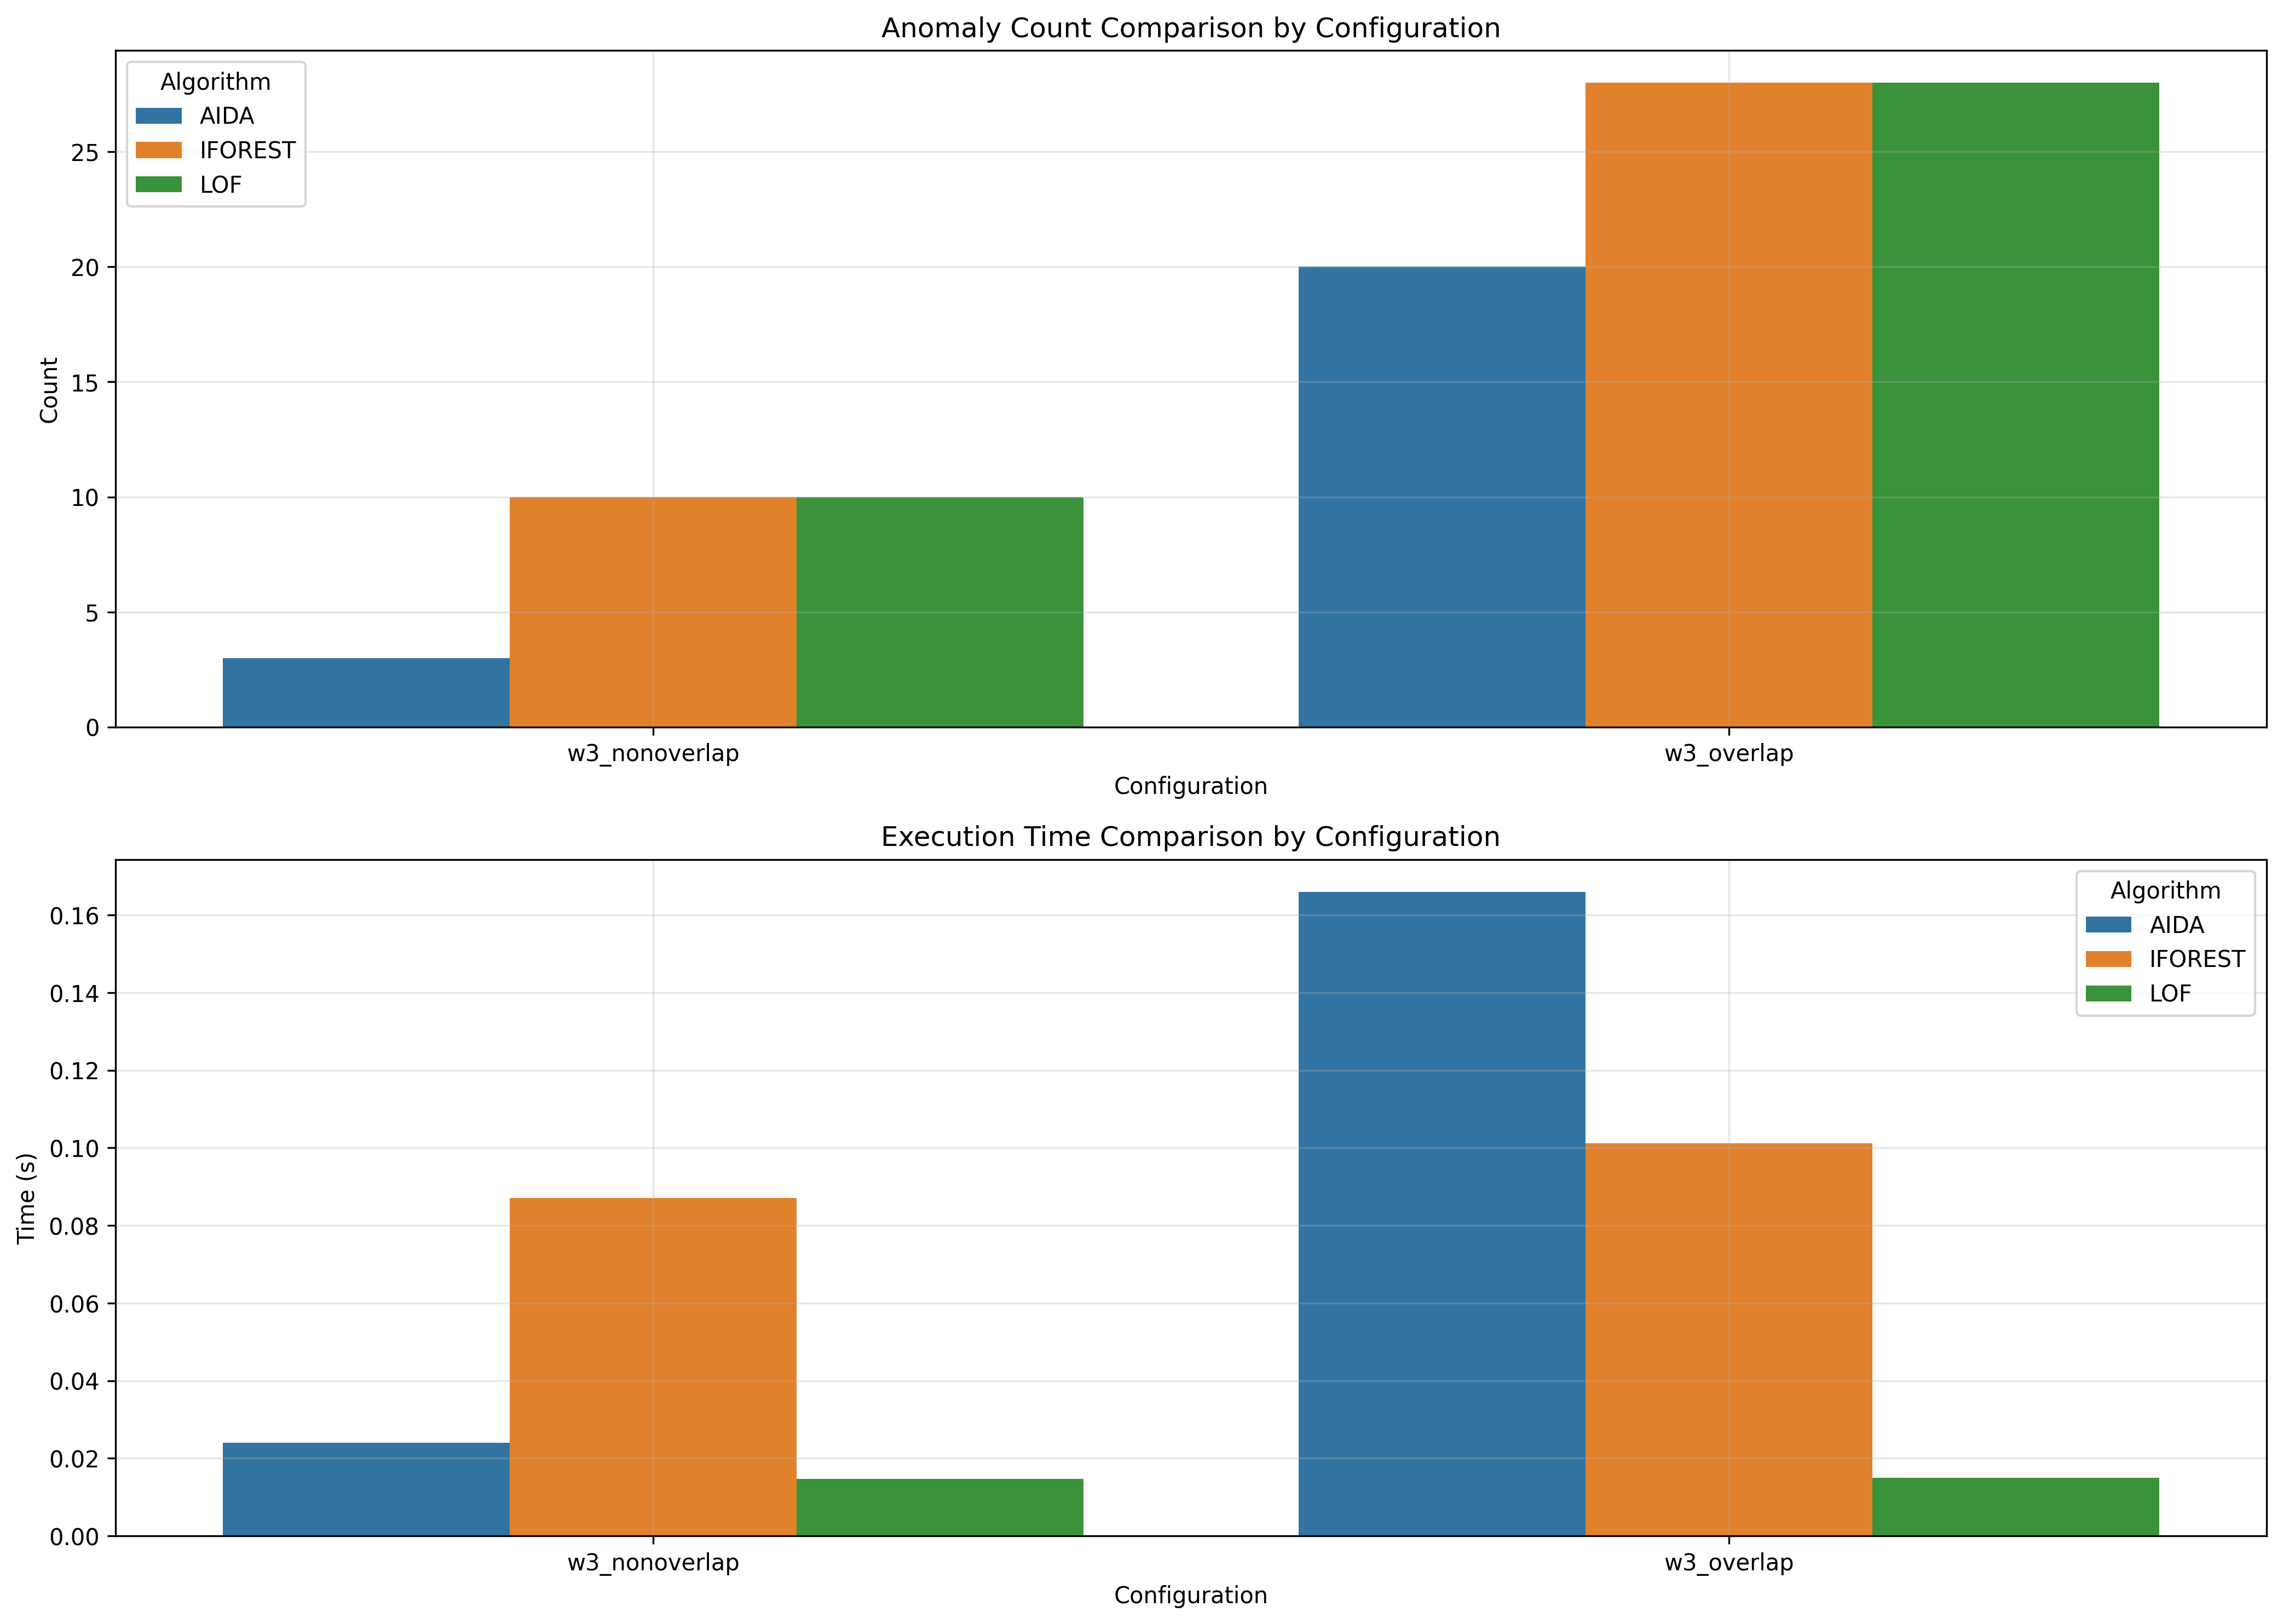

Values plotted in this chart, from the file beside it:
window_size, overlap_type, aida_count, iforest_count, lof_count, aida_time, iforest_time, lof_time
3, nonoverlap, 3, 10, 10, 0.024, 0.08711, 0.01477
3, overlap, 20, 28, 28, 0.166, 0.1011, 0.01502
